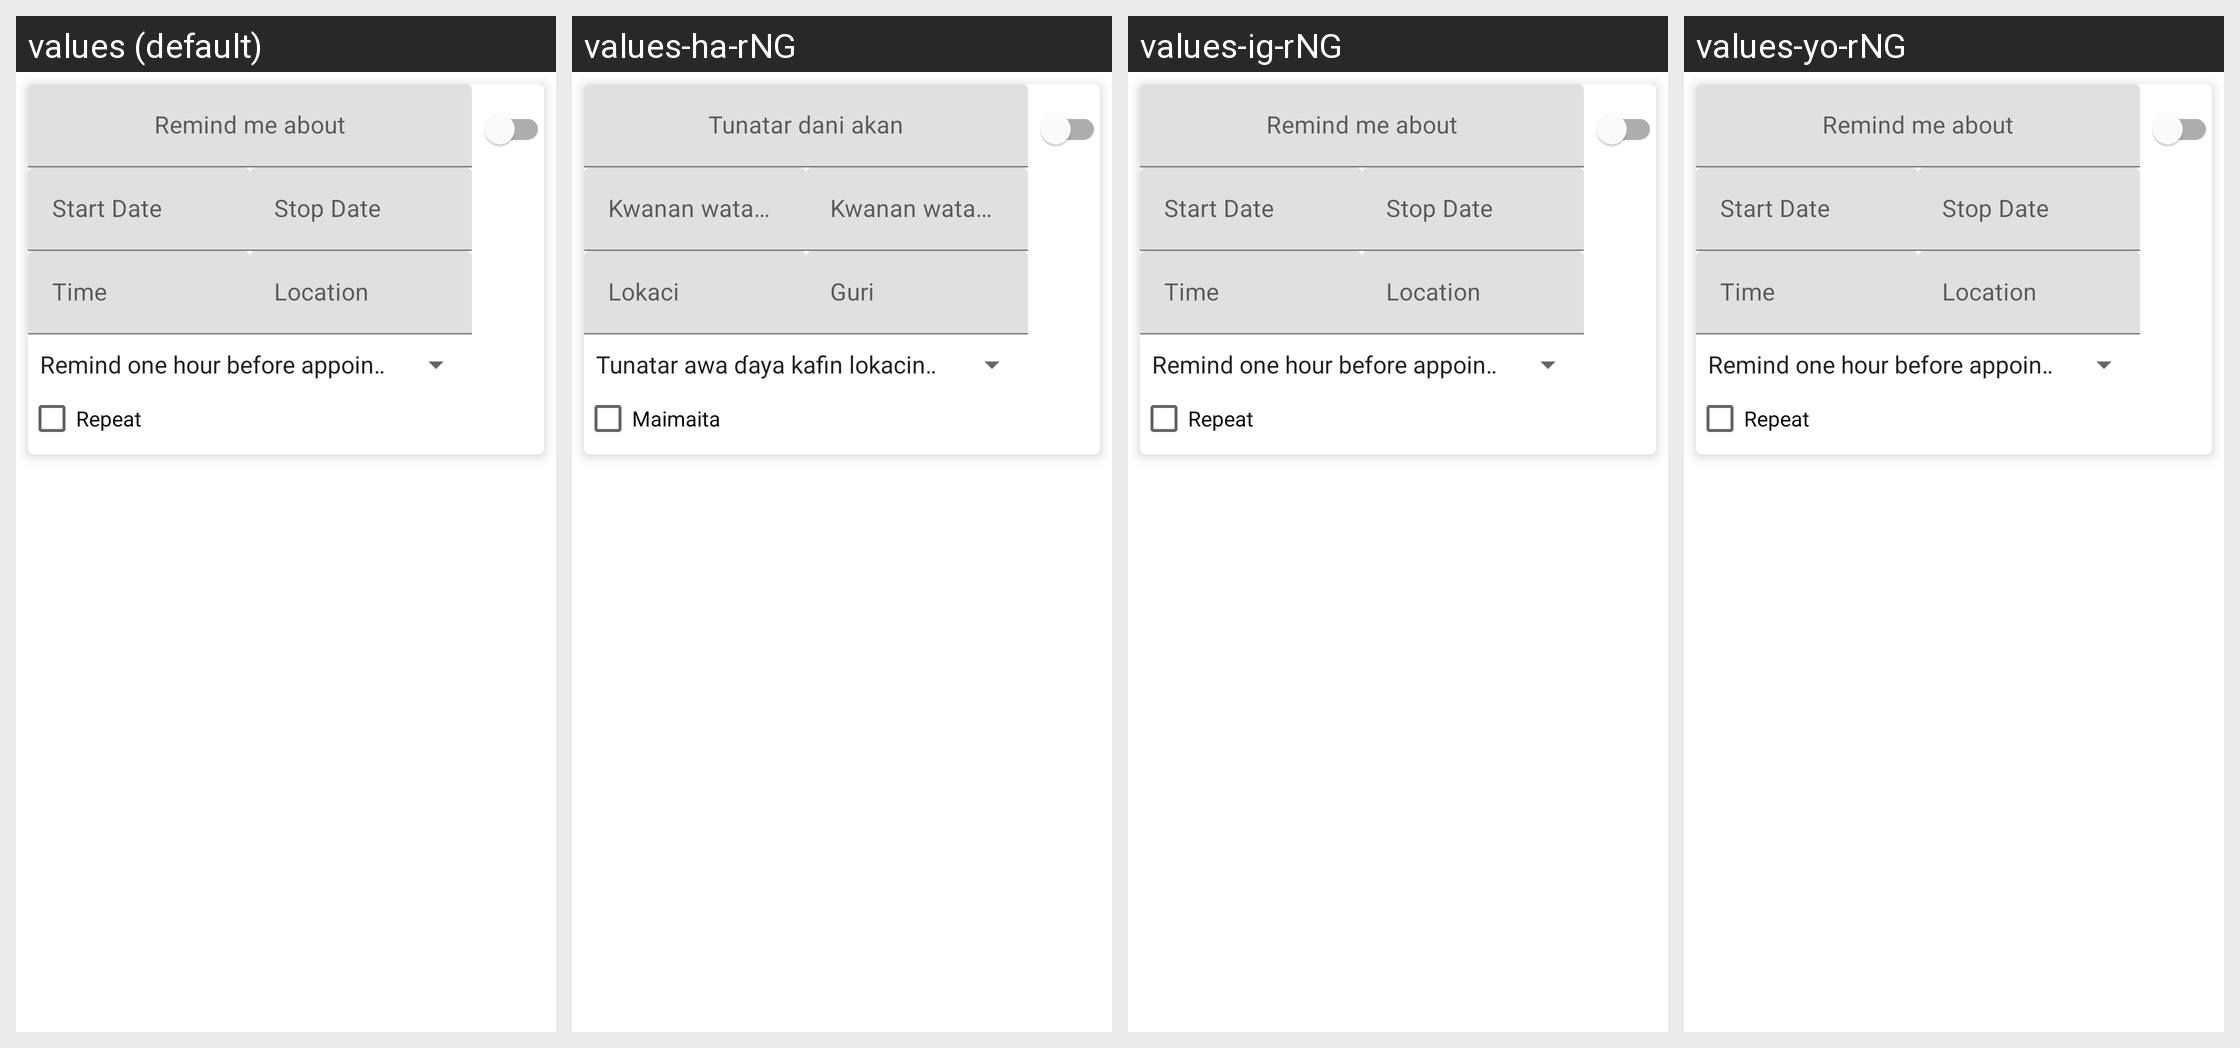

Translations of the strings shown on this Android screen, per locale in the grid:
Android screen res/layout/activity_edit_appointment.xml rendered under 4 locales, left to right: values (default), values-ha-rNG, values-ig-rNG, values-yo-rNG. Device: Nexus 5 (rendered at 1080×1920; each locale shown at half size, 540×960, under a caption strip naming it); theme Theme.MEDIC.
Strings drawn on this screen, with the default value and each locale's value (text and hints the layout hard-codes appear in the picture but are not listed):

reminder_title
  values: Remind me about
  values-ha-rNG: Tunatar dani akan
  values-ig-rNG: Remind me about
  values-yo-rNG: Remind me about  [not translated; the default value is used]

start_date
  values: Start Date
  values-ha-rNG: Kwanan watan farawa
  values-ig-rNG: Start Date
  values-yo-rNG: Start Date  [not translated; the default value is used]

stop_date
  values: Stop Date
  values-ha-rNG: Kwanan watan Tsayarwa
  values-ig-rNG: Stop Date
  values-yo-rNG: Stop Date  [not translated; the default value is used]

start_time
  values: Time
  values-ha-rNG: Lokaci
  values-ig-rNG: Time
  values-yo-rNG: Time  [not translated; the default value is used]

appointment_location
  values: Location
  values-ha-rNG: Guri
  values-ig-rNG: Location
  values-yo-rNG: Location  [not translated; the default value is used]

repeat
  values: Repeat
  values-ha-rNG: Maimaita
  values-ig-rNG: Repeat
  values-yo-rNG: Repeat  [not translated; the default value is used]
